Run: headless pygame with SDL's dummy video driver; simulated clock (each Clock.tick advances the game by its frame time, no real sleeping); random seed 0; keys injected as events and as key.get_pressed() state; no mouse input.
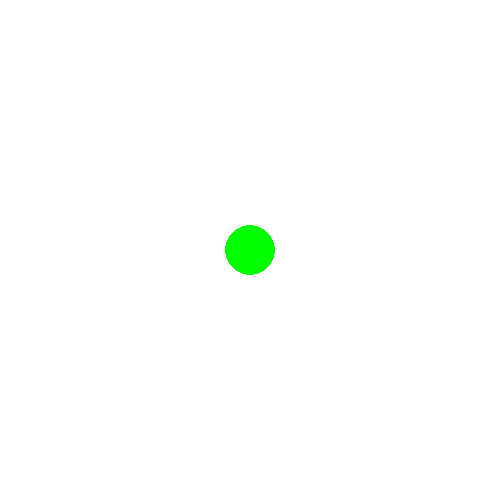
Frame 1 of 4 · flips 1–60 · no input
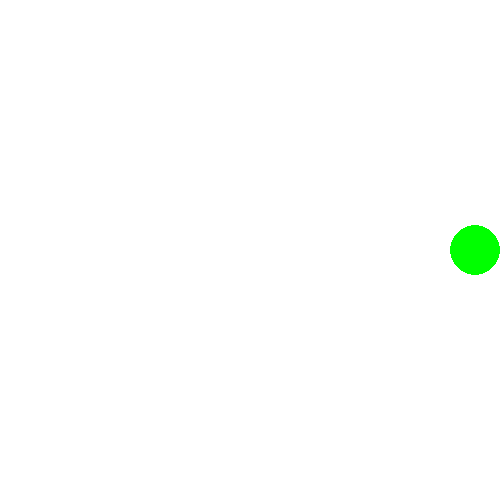
Frame 2 of 4 · flips 61–180 · tapped SPACE, RETURN · held RIGHT (→), D
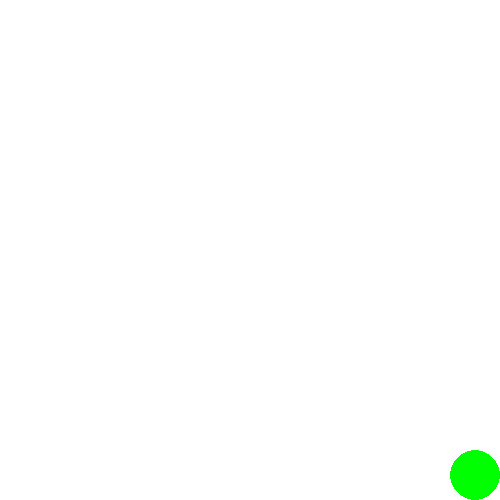
Frame 3 of 4 · flips 181–300 · held DOWN (↓), S
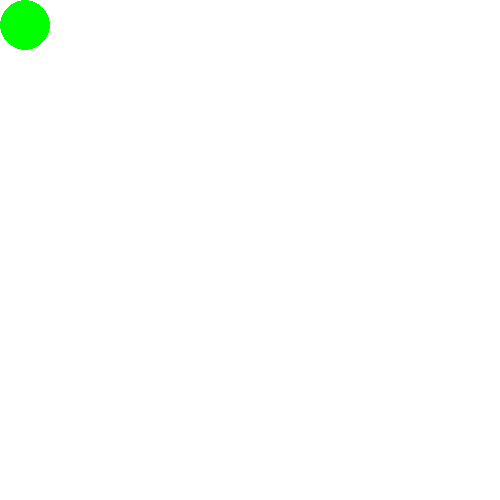
Frame 4 of 4 · flips 301–420 · held LEFT (←), A, UP (↑), W

The pygame program that drew these frames:

import pygame

pygame.init()
S_WIDTH = 500
S_HIGHT = 500
screen = pygame.display.set_mode((S_WIDTH, S_HIGHT))

FPS = 60
clock = pygame.time.Clock()

WHITE = (255, 255, 255)
GREEN = (0, 255, 0)

CIRCLE_RADIUS = 25
SPEED = 20
CIRCLE_POS_X = S_WIDTH / 2
CIRCLE_POS_Y = S_HIGHT / 2

x = CIRCLE_POS_X
y = CIRCLE_POS_Y

done = True

while done:
    for event in pygame.event.get():
        if event.type == pygame.QUIT:
            done = False

    pressed = pygame.key.get_pressed()

    if pressed[pygame.K_UP]:
        y = max(CIRCLE_RADIUS, y - SPEED)
    if pressed[pygame.K_DOWN]:
        y = min(S_HIGHT - CIRCLE_RADIUS, y + SPEED)
    if pressed[pygame.K_RIGHT]:
        x = min(S_WIDTH - CIRCLE_RADIUS, x + SPEED)
    if pressed[pygame.K_LEFT]:
        x = max(CIRCLE_RADIUS, x - SPEED)
    

    screen.fill(WHITE)
    pygame.draw.circle(screen, GREEN, (x, y), CIRCLE_RADIUS)

    pygame.display.flip()
    clock.tick(FPS)
